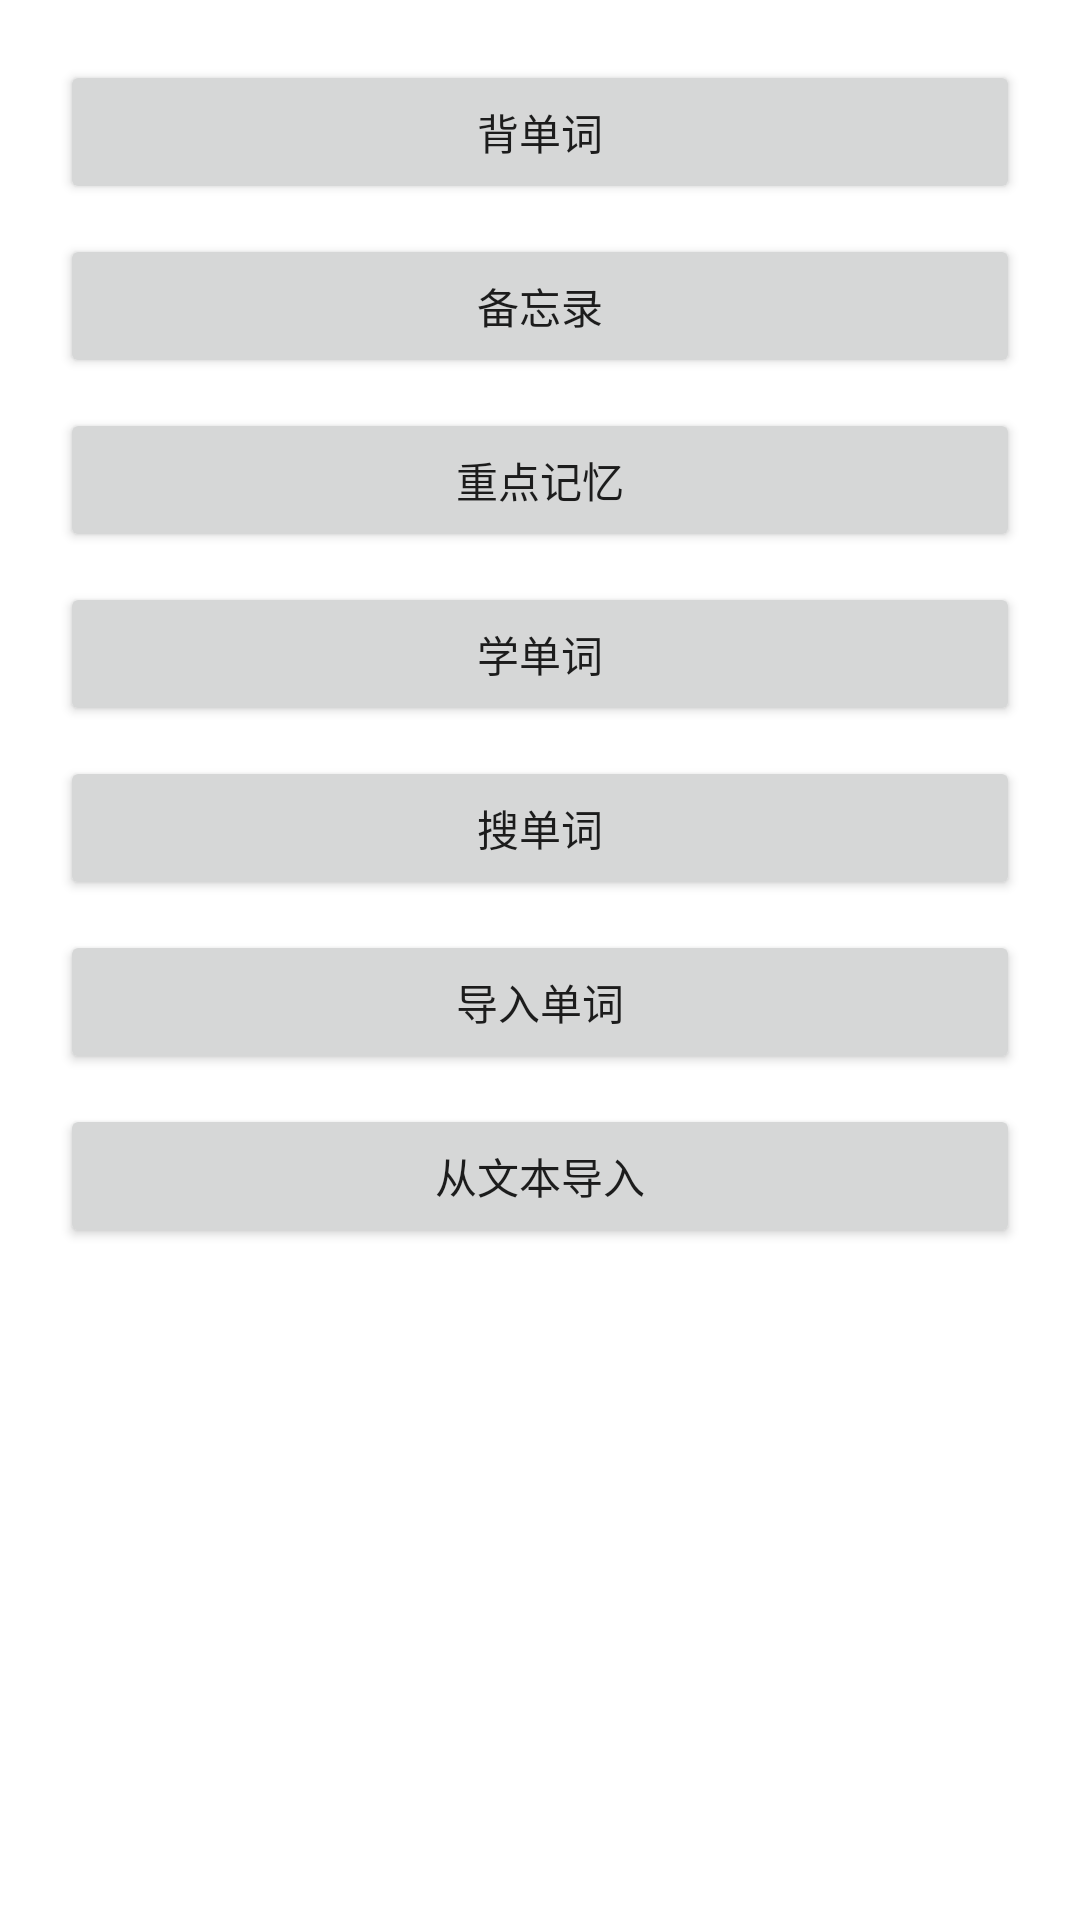

Layout XML and referenced resources for this Android screen:
<!-- AndroidManifest.xml: application theme Theme.RemWords -->
<!-- res/layout/activity_main.xml -->
<?xml version="1.0" encoding="utf-8"?>
<LinearLayout xmlns:android="http://schemas.android.com/apk/res/android"
    xmlns:tools="http://schemas.android.com/tools"
    android:layout_width="match_parent"
    android:layout_height="match_parent"
    android:orientation="vertical"
    android:padding="20dp"
    tools:context=".MainActivity">

    <Button
        android:id="@+id/btn_mem"
        android:layout_width="match_parent"
        android:layout_height="wrap_content"
        android:onClick="memWord"
        android:text="@string/btn_mem_words" />

    <Button
        android:id="@+id/btn_memo"
        android:layout_width="match_parent"
        android:layout_height="wrap_content"
        android:layout_marginTop="10dp"
        android:onClick="reviewWord"
        android:text="@string/btn_memo" />

    <Button
        android:id="@+id/btn_important"
        android:layout_width="match_parent"
        android:layout_height="wrap_content"
        android:layout_marginTop="10dp"
        android:onClick="importantWord"
        android:text="@string/btn_important" />

    <Button
        android:id="@+id/btn_study"
        android:layout_width="match_parent"
        android:layout_height="wrap_content"
        android:layout_marginTop="10dp"
        android:onClick="studyWord"
        android:text="@string/btn_study" />

    <Button
        android:id="@+id/btn_search"
        android:layout_width="match_parent"
        android:layout_height="wrap_content"
        android:layout_marginTop="10dp"
        android:onClick="searchWord"
        android:text="@string/btn_search_word" />

    <Button
        android:id="@+id/btn_import"
        android:layout_width="match_parent"
        android:layout_height="wrap_content"
        android:layout_marginTop="10dp"
        android:onClick="importWord"
        android:text="@string/btn_import_words" />

    <Button
        android:id="@+id/btn_import_by_text"
        android:layout_width="match_parent"
        android:layout_height="wrap_content"
        android:layout_marginTop="10dp"
        android:onClick="importWordByText"
        android:text="@string/btn_import_words_by_text" />

</LinearLayout>
<!-- resources referenced by this layout -->
<resources>
  <string name="btn_import_words">导入单词</string>
  <string name="btn_import_words_by_text">从文本导入</string>
  <string name="btn_important">重点记忆</string>
  <string name="btn_mem_words">背单词</string>
  <string name="btn_memo">备忘录</string>
  <string name="btn_search_word">搜单词</string>
  <string name="btn_study">学单词</string>
  <style name="Theme.RemWords" parent="Theme.MaterialComponents.DayNight.DarkActionBar">
          
          <item name="colorPrimary">@color/purple_500</item>
          <item name="colorPrimaryVariant">@color/purple_700</item>
          <item name="colorOnPrimary">@color/white</item>
          
          <item name="colorSecondary">@color/teal_200</item>
          <item name="colorSecondaryVariant">@color/teal_700</item>
          <item name="colorOnSecondary">@color/black</item>
          
          <item name="android:statusBarColor" tools:targetApi="l">?attr/colorPrimaryVariant</item>
          
      </style>
  <!-- not gathered from this repository: default colours our renderer supplied (Android Studio template values) -->
  <color name="purple_500">#FF6200EE</color>
  <color name="purple_700">#FF3700B3</color>
  <color name="teal_200">#FF03DAC5</color>
  <color name="teal_700">#FF018786</color>
  <color name="black">#FF000000</color>
  <color name="white">#FFFFFFFF</color>
</resources>
